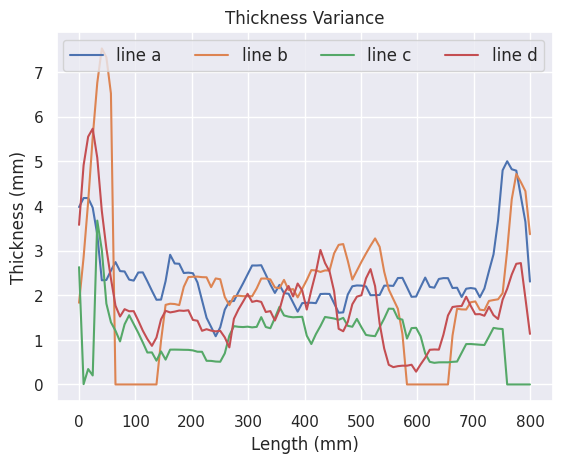

The script that saved this image:
import seaborn as sns
from matplotlib import rcParams
import matplotlib.pyplot as plt
import matplotlib
# plt.style.use('classic')
# %matplotlib inline
import numpy as np       
matplotlib.rcParams.update({'font.size': 22})
sns.set()
rng = np.random.RandomState(0)
x = np.linspace(0, 800, 100)
y = np.cumsum(rng.randn(500, 4), 0)
y_a =[4.275932, 4.478042, 4.47779, 4.261563, 3.6605577, 2.6347585, 2.6419227, 2.8507075, 3.0422878, 2.8409543, 2.8316774, 2.6497455, 2.6273942, 2.8089385, 2.8118112, 2.6119895, 2.399557, 2.198117, 2.2013993, 2.6155932, 3.206428, 3.0111742, 3.0050235, 2.7973266, 2.806085, 2.7925043, 2.5858622, 2.18667, 1.7937398, 1.588804, 1.3803821, 1.5810063, 1.9758743, 2.161901, 2.1705852, 2.372632, 2.5631685, 2.7648327, 2.96627, 2.9658303, 2.9719572, 2.7614594, 2.5411434, 2.3512402, 2.5309834, 2.3468971, 2.3335462, 2.1331282, 1.9316723, 2.12287, 2.130206, 2.1310775, 2.1221254, 2.327116, 2.3315833, 2.3280137, 2.1195154,
1.9072977, 1.9152081, 2.3149893, 2.500708, 2.5186715, 2.5151634, 2.4975195, 2.3000922, 2.3026645, 2.3059254, 2.5142105, 2.5153887, 2.5089, 2.684988, 2.6888695, 2.4787009, 2.2647474, 2.2699301, 2.4855833, 2.6953163, 2.4870503, 2.4684348, 2.6641364, 2.68333, 2.6821663, 2.4618573, 2.4673574, 2.2601714, 2.4454308, 2.4613972, 2.446163, 2.2547987, 2.4502788, 2.8409529, 3.2168345, 3.9761872, 5.0999184, 5.3026485, 5.1230736, 5.092003, 4.514926, 3.9438925, 2.6051152]
y_a = np.asarray(y_a) - 0.3
y_b = [1.831087589263916, 2.8503799438476562, 4.091760635375977, 5.5425333976745605, 6.758577346801758, 7.530706882476807, 7.332253456115723, 6.52260160446167, 4.850775718688965, 3.6441402435302734, 1.4158499240875244, 0.0, 0.0, 0.0, 0.0, 0.0, 0.0, 0.0, 0.9759161472320557, 1.7840631008148193, 1.8092998266220093, 1.8025624752044678, 1.7785574197769165, 2.1889305114746094, 2.405858278274536, 2.4138104915618896, 2.4159860610961914, 2.4049248695373535, 2.401571750640869, 2.1815946102142334, 2.375833034515381, 2.357553243637085, 1.9591022729873657, 1.7771053314208984, 1.9770346879959106, 1.9885988235473633, 1.978540062904358, 1.9790592193603516, 1.9755895137786865, 2.1526830196380615, 2.3736629486083984, 2.3743016719818115, 2.3550772666931152, 2.173232316970825, 2.1577584743499756, 2.343461036682129, 2.118237018585205, 2.137538194656372, 1.9512476921081543, 2.1444530487060547, 2.341207265853882, 2.562763214111328, 2.5552754402160645, 2.521679401397705, 2.555521011352539, 2.55371356010437, 2.9381260871887207, 3.1288979053497314, 3.146052360534668, 2.772944927215576, 2.350358009338379, 2.548861503601074, 2.748291015625, 2.934051990509033, 3.109858512878418, 3.272617816925049, 3.083977460861206, 2.5257585048675537, 2.1270670890808105, 1.9114139080047607, 1.6968705654144287, 1.133396863937378, 0.0, 0.0, 0.0, 0.0, 0.0, 0.0, 0.0, 0.0, 0.0, 0.0, 1.0977299213409424, 1.6965267658233643, 1.682223916053772, 1.6794438362121582, 1.8425381183624268, 1.86098051071167, 1.6754008531570435, 1.6637808084487915, 1.8716835975646973, 1.891571044921875, 1.9084458351135254, 2.045598268508911, 3.0052332878112793, 4.149098873138428, 4.716014862060547, 4.535543441772461, 4.331671714782715, 3.3671975135803223]
y_b = np.asarray(y_b) 
y_b[8:11]=0
y_c = [1.6524199, 1.8390598, 1.6527519, 1.4652683, 1.4715431, 1.6633432, 1.6420995, 1.6501504, 1.6670351, 1.4723505, 1.2838682, 1.2901744, 1.2984002, 1.3060572, 1.3045683, 1.1084957, 0.91298723, 0.90676934, 0.89587927, 0.8963486, 0.8953006, 0.8844889, 0.90742487, 1.0964367, 1.4800386, 1.669333, 1.6622444, 1.4290555, 1.8521953, 1.8814569, 2.0947628, 2.0988789, 1.8778112, 1.6836187, 1.482608, 1.4927651, 1.509601, 1.6827548, 1.8687854, 1.69303, 1.713856, 1.8923448, 1.8488398, 1.8780532, 1.8959448, 1.9123704, 1.7085819, 1.5272214, 1.3060453, 1.4931797, 1.9161556, 1.9111159, 1.9049554, 1.9193392, 1.9474108, 2.1383042, 1.8908757, 1.6593435, 1.6875051, 1.9088432, 1.6906164, 1.6793902, 1.6948426, 1.6860564, 1.6919926, 1.7067255, 1.4944807, 1.0970514, 0.90906024, 0.9134393, 0.9278076, 0.93016744, 1.132239, 1.1336474, 1.1629204, 1.174986, 1.1765902, 1.1793208, 1.1811888, 1.1802379, 0.9564717, 1.1407288, 0.9330679,
1.1175003, 1.1159197, 1.3414466, 1.5570084, 1.7547531, 1.9510679, 1.7480494, 1.3646203, 1.6042886, 1.794344, 2.2120023, 3.4136286, 4.072589, 0.6014254,
0.7453426, 0.407269, 3.0290818]    

y_c = np.asarray(y_c)-0.4
y_c[:6] = 0
y_d = [1.832917, 2.634219, 3.4201326, 3.403915, 3.163012, 2.8446133, 2.6006458, 2.1669137, 2.2525468, 2.4397726, 2.239409, 2.2760842, 2.273132, 2.4596972, 2.6662097, 2.4581563, 2.4506793, 2.4362502, 2.2463279, 1.8155482, 1.4803567, 1.4837017, 1.4772165, 1.2983967, 1.150619, 0.9867336, 1.141681, 1.1203158, 1.1205618, 1.1100335, 1.0880095, 1.140062, 1.5041668, 2.0641067, 2.9019327, 3.2847095, 3.0769036, 2.699677, 2.6673877, 2.4974015, 2.0995355, 1.8922645, 1.9473957, 2.7876163, 3.2320807, 3.4227014, 3.7145228, 3.2119758, 2.8160338, 2.3788319, 2.8057125, 2.961904, 2.6726422, 2.906198, 2.7381625, 2.371593, 2.1331568, 2.3435557, 2.323723, 2.5500052, 2.5747447, 2.5502768, 2.731711, 2.554174, 2.3819642, 2.171005, 1.5302867, 1.7542164, 1.9018807, 1.8896787, 1.9063888, 1.938481, 1.9025674, 2.1274664, 2.1462793, 2.36258, 2.3494642, 2.3567843, 2.332326, 2.314445, 2.3501043, 2.1593125, 1.7518345, 1.5653787, 1.7179995, 1.90536, 2.1317148, 2.3427315, 2.3408942, 2.3869689, 2.2226079, 2.465738, 3.0737376, 3.7508535, 4.588807, 5.780716, 6.431949, 6.253521, 5.6149845, 4.276909]
y_d = np.asarray(y_d)-0.7
# y_a = y_a[20:-20]
y_c = y_c[::-1]
y_d = y_d[::-1]
# y_b = y_b[20:-20]
# y_c = y_c[20:-20]
# y_d = y_d[20:-20]
print(np.mean(y_a),np.max(y_a),np.min(y_a),np.std(y_a))
print(np.mean(y_b),np.max(y_b),np.min(y_b),np.std(y_b))
print(np.mean(y_c),np.max(y_c),np.min(y_c),np.std(y_c))
print(np.mean(y_d),np.max(y_d),np.min(y_d),np.std(y_d))
y = np.asarray([y_a,y_b,y_c,y_d]).T
plt.plot(x, y)
rcParams.update({'font.size': 30})

plt.xlabel('Length (mm)')
plt.ylabel('Thickness (mm)')
plt.title('Thickness Variance')
plt.legend(['line a','line b','line c','line d'], ncol=4, loc='upper right',prop={'size': 12})

# xi = [i for i in range(len(x)) if i /10 == 0]
# xii = list(range(len(xi)))
# plt.xticks(xii, xi)

plt.show()